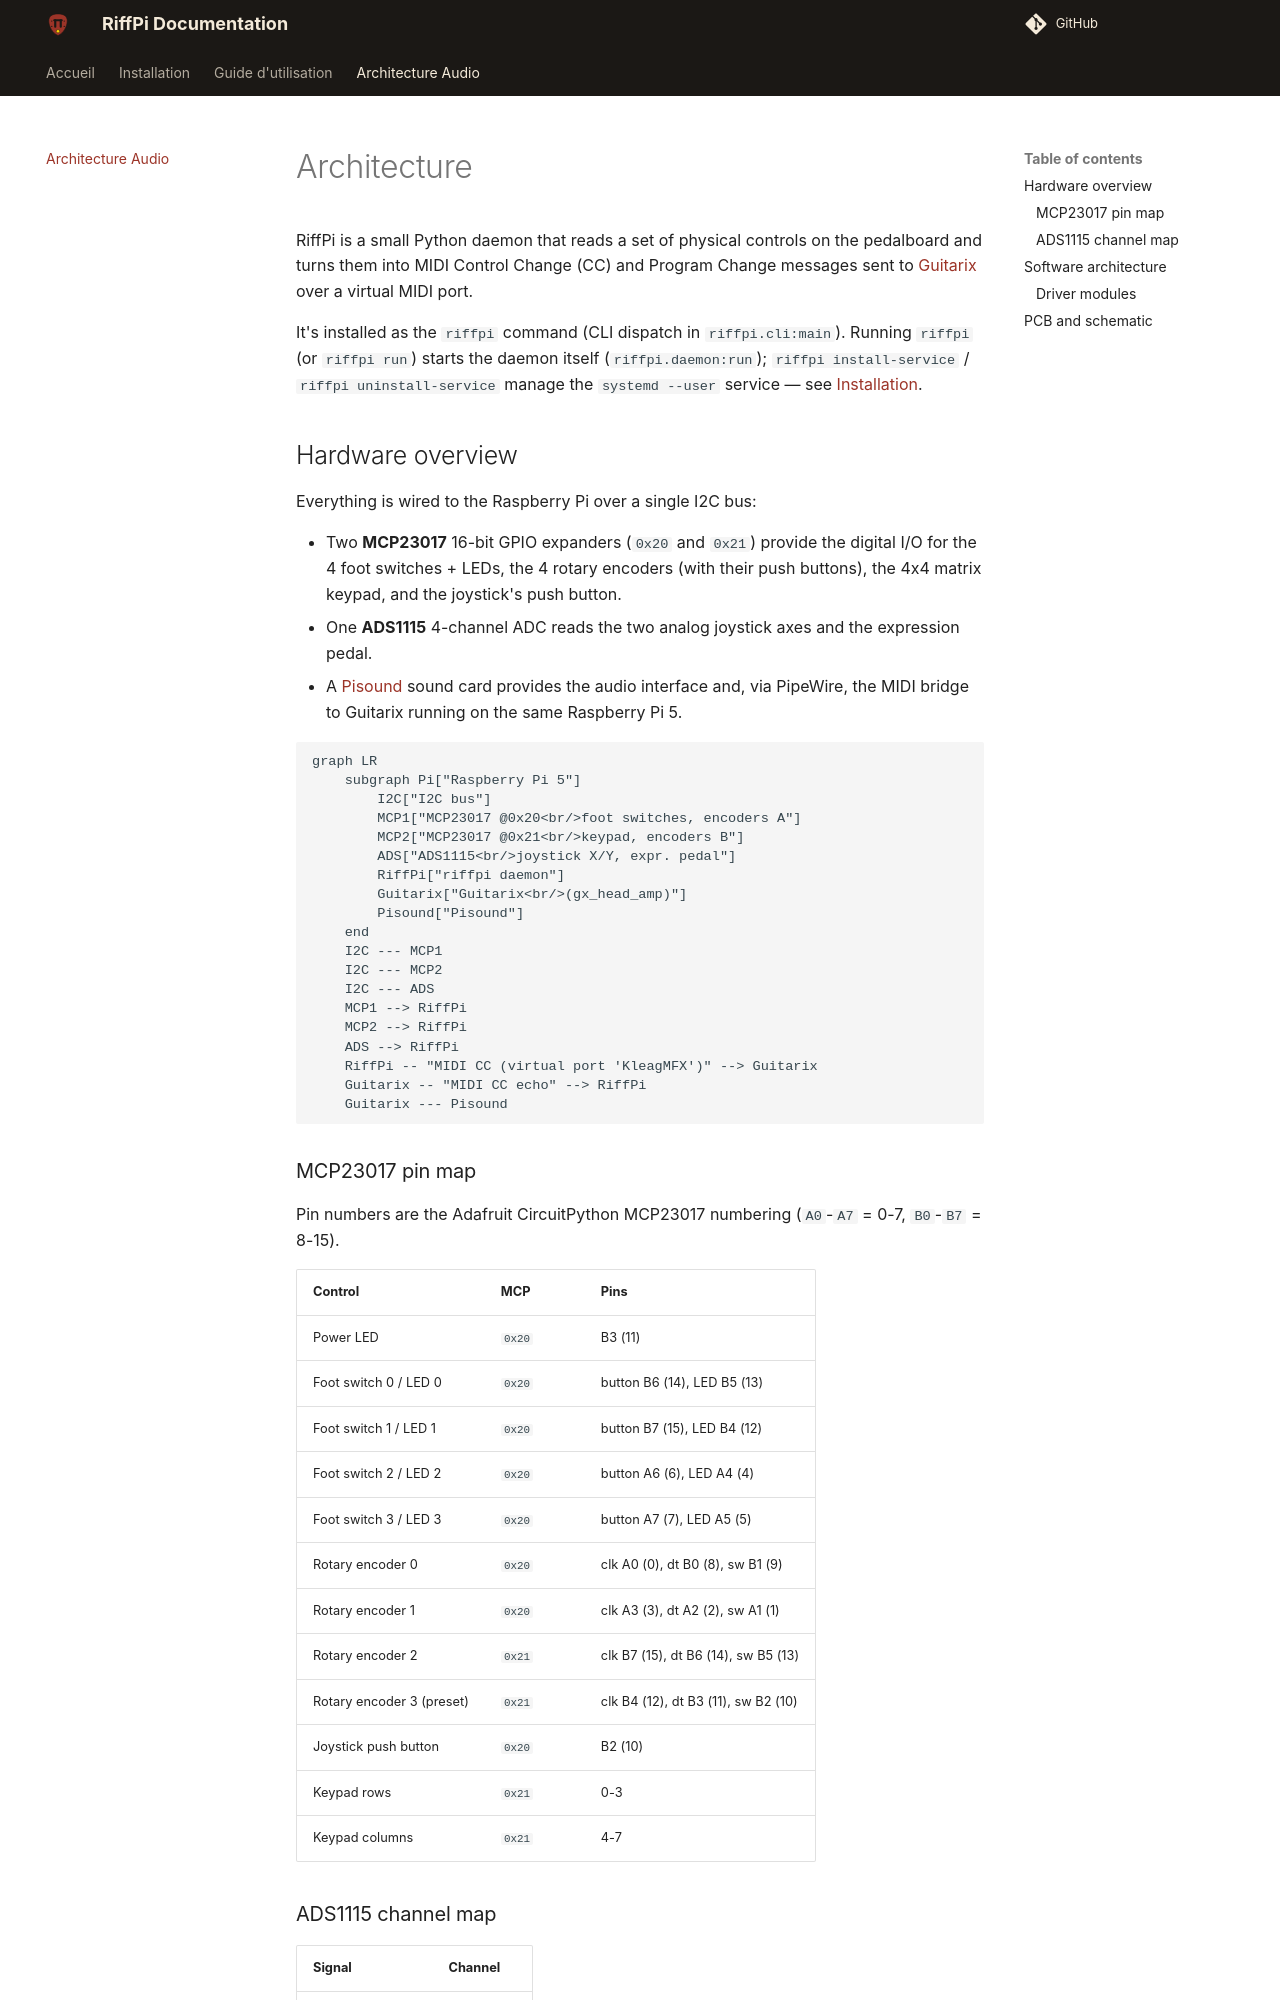

repository: kleag/riffpi · page: architecture/index.html · generator: mkdocs

# Architecture

RiffPi is a small Python daemon that reads a set of physical controls on the pedalboard and
turns them into MIDI Control Change (CC) and Program Change messages sent to
[Guitarix](https://guitarix.org/) over a virtual MIDI port.

It's installed as the `riffpi` command (CLI dispatch in `riffpi.cli:main`). Running `riffpi` (or
`riffpi run`) starts the daemon itself (`riffpi.daemon:run`); `riffpi install-service` /
`riffpi uninstall-service` manage the `systemd --user` service — see
[Installation](installation.md).

## Hardware overview

Everything is wired to the Raspberry Pi over a single I2C bus:

- Two **MCP23017** 16-bit GPIO expanders (`0x20` and `0x21`) provide the digital I/O for the 4
  foot switches + LEDs, the 4 rotary encoders (with their push buttons), the 4x4 matrix keypad,
  and the joystick's push button.
- One **ADS1115** 4-channel ADC reads the two analog joystick axes and the expression pedal.
- A [Pisound](https://blokas.io/pisound/) sound card provides the audio interface and, via
  PipeWire, the MIDI bridge to Guitarix running on the same Raspberry Pi 5.

```mermaid
graph LR
    subgraph Pi["Raspberry Pi 5"]
        I2C["I2C bus"]
        MCP1["MCP23017 @0x20<br/>foot switches, encoders A"]
        MCP2["MCP23017 @0x21<br/>keypad, encoders B"]
        ADS["ADS1115<br/>joystick X/Y, expr. pedal"]
        RiffPi["riffpi daemon"]
        Guitarix["Guitarix<br/>(gx_head_amp)"]
        Pisound["Pisound"]
    end
    I2C --- MCP1
    I2C --- MCP2
    I2C --- ADS
    MCP1 --> RiffPi
    MCP2 --> RiffPi
    ADS --> RiffPi
    RiffPi -- "MIDI CC (virtual port 'KleagMFX')" --> Guitarix
    Guitarix -- "MIDI CC echo" --> RiffPi
    Guitarix --- Pisound
```
